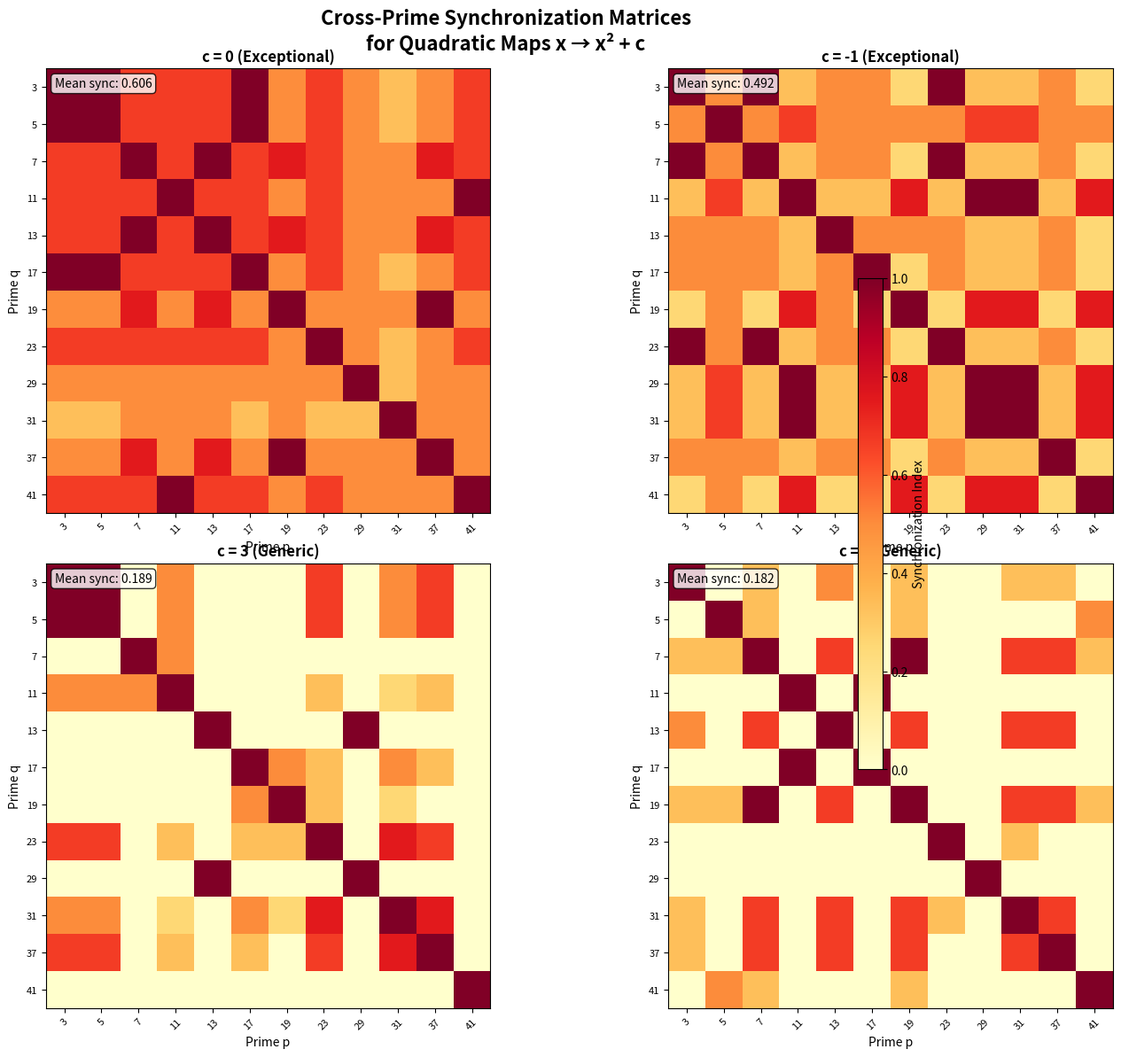

Write Python code to recreate this figure.
"""
Visualization 1: Cross-Prime Synchronization Heatmap

Visualizes the pairwise synchronization index between orbit structures
of the quadratic map x -> x^2 + c modulo different primes. Each cell (i,j)
shows the synchronization index between primes p_i and p_j for a given
parameter c. Exceptional parameters (c=0, -1) show distinct patterns
compared to generic parameters (c=3, 7).
"""

import numpy as np
import matplotlib.pyplot as plt
from collections import Counter
from math import sqrt


def sieve_primes(n):
    if n < 2:
        return []
    is_prime = [True] * (n + 1)
    is_prime[0] = is_prime[1] = False
    for i in range(2, int(sqrt(n)) + 1):
        if is_prime[i]:
            for j in range(i*i, n + 1, i):
                is_prime[j] = False
    return [i for i in range(2, n + 1) if is_prime[i]]


def orbit_signature(f, domain):
    visited = set()
    cycle_lengths = []
    tree_size = 0
    for start in domain:
        if start in visited:
            continue
        path = []
        seen = {}
        x = start
        step = 0
        while x not in seen and x not in visited:
            seen[x] = step
            path.append(x)
            x = f(x)
            step += 1
        if x in visited:
            for pt in path:
                visited.add(pt)
                tree_size += 1
        else:
            cycle_start = seen[x]
            period = step - cycle_start
            cycle_lengths.append(period)
            for i, pt in enumerate(path):
                visited.add(pt)
                if i < cycle_start:
                    tree_size += 1
    return sorted(cycle_lengths), tree_size


def sync_index(sig1, sig2):
    c1, _ = sig1
    c2, _ = sig2
    if not c1 or not c2:
        return 0.0
    counter1 = Counter(c1)
    counter2 = Counter(c2)
    common = sum((counter1 & counter2).values())
    return common / max(len(c1), len(c2))


# Setup
primes = [p for p in sieve_primes(60) if p > 2][:12]
c_values = [0, -1, 3, 7]
titles = ['c = 0 (Exceptional)', 'c = -1 (Exceptional)',
          'c = 3 (Generic)', 'c = 7 (Generic)']

fig, axes = plt.subplots(2, 2, figsize=(14, 12))
fig.suptitle('Cross-Prime Synchronization Matrices\nfor Quadratic Maps x → x² + c',
             fontsize=16, fontweight='bold')

for idx, (c, title) in enumerate(zip(c_values, titles)):
    ax = axes[idx // 2][idx % 2]
    
    sigs = {}
    for p in primes:
        f = lambda x, p=p, c=c: (x * x + c) % p
        sigs[p] = orbit_signature(f, list(range(p)))
    
    n = len(primes)
    matrix = np.zeros((n, n))
    for i in range(n):
        for j in range(n):
            if i == j:
                matrix[i][j] = 1.0
            else:
                matrix[i][j] = sync_index(sigs[primes[i]], sigs[primes[j]])
    
    im = ax.imshow(matrix, cmap='YlOrRd', vmin=0, vmax=1, aspect='equal')
    ax.set_xticks(range(n))
    ax.set_yticks(range(n))
    ax.set_xticklabels(primes, fontsize=8, rotation=45)
    ax.set_yticklabels(primes, fontsize=8)
    ax.set_xlabel('Prime p', fontsize=10)
    ax.set_ylabel('Prime q', fontsize=10)
    ax.set_title(title, fontsize=12, fontweight='bold')
    
    mean = np.mean(matrix[np.triu_indices(n, k=1)])
    ax.text(0.02, 0.98, f'Mean sync: {mean:.3f}',
            transform=ax.transAxes, fontsize=10,
            verticalalignment='top',
            bbox=dict(boxstyle='round', facecolor='white', alpha=0.8))

fig.colorbar(im, ax=axes, shrink=0.6, label='Synchronization Index')
plt.tight_layout()
plt.savefig('sync_heatmap.png', dpi=150, bbox_inches='tight')
print("Saved sync_heatmap.png")
